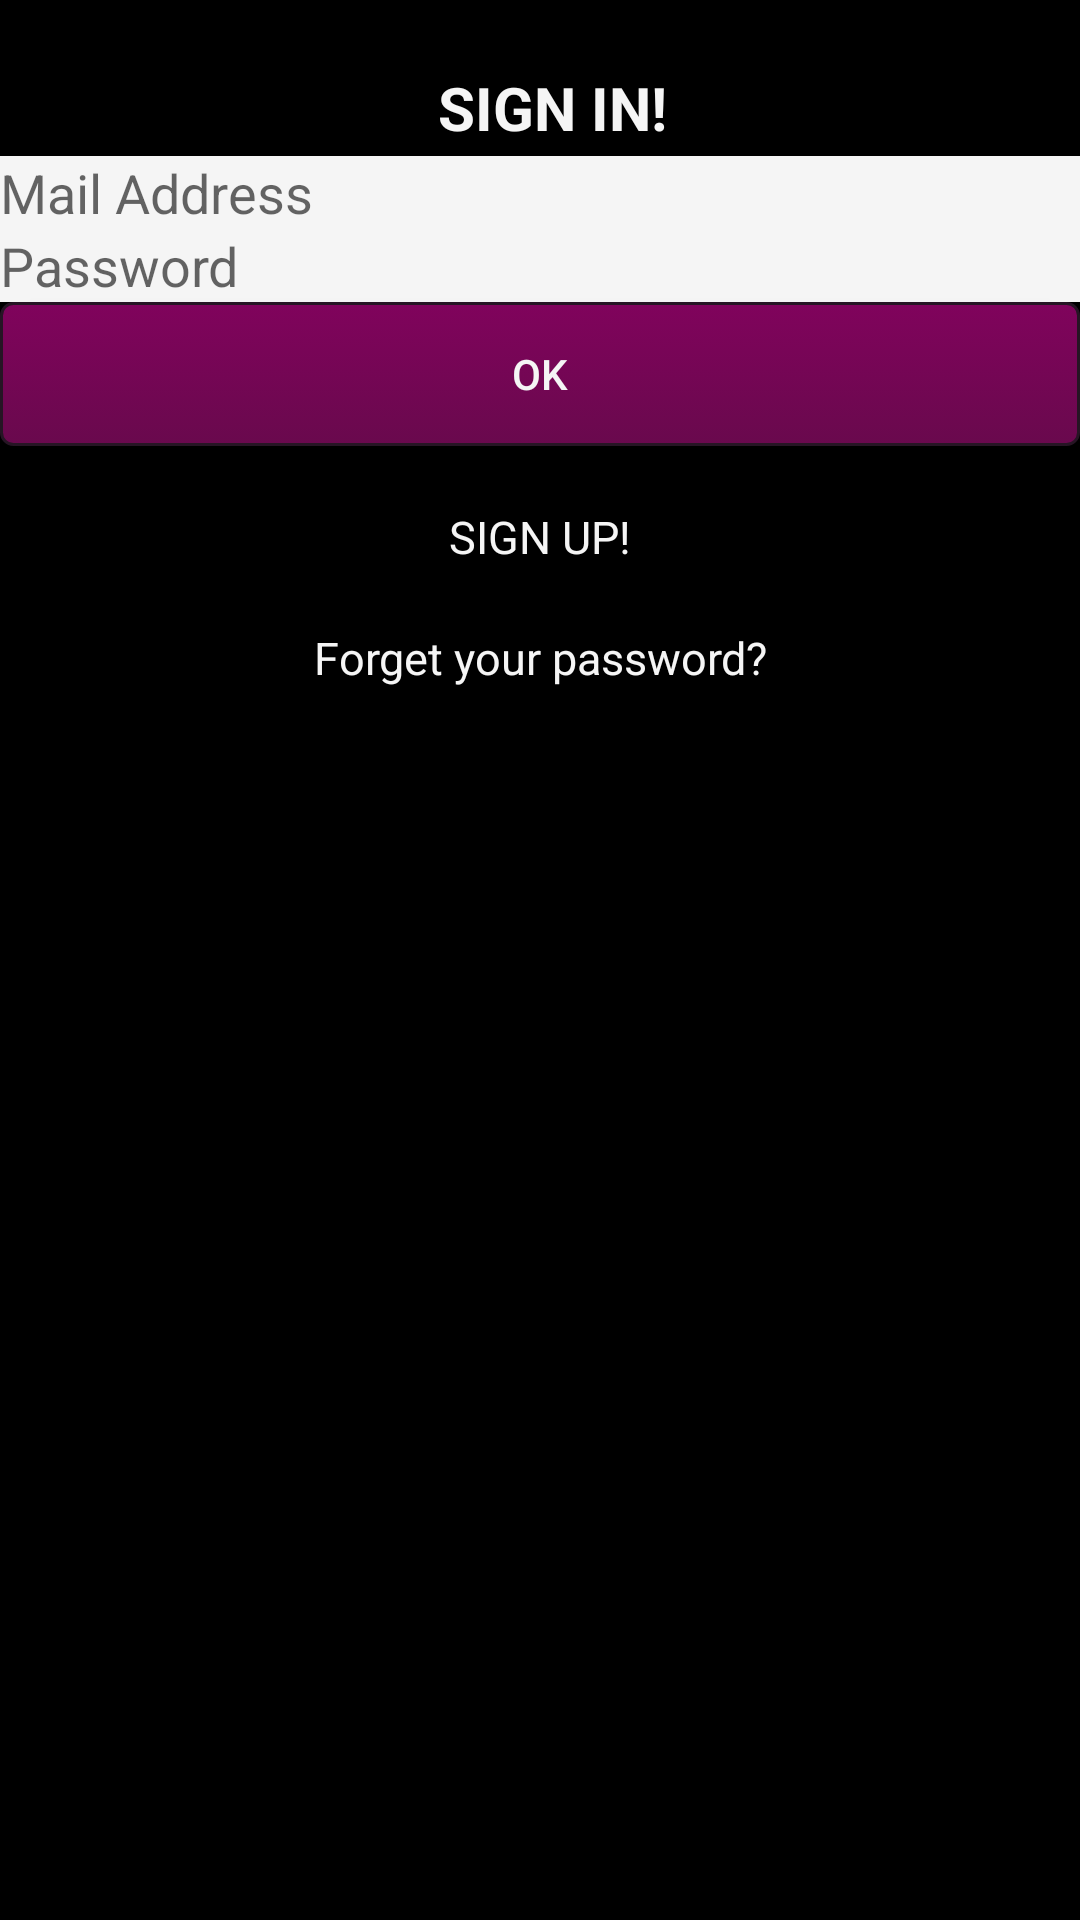

Here is an Android app screen rendered from its layout file. Give the layout XML and the strings, colors and styles it references.
<!-- AndroidManifest.xml: application theme AppTheme -->
<!-- res/layout/activity_signin.xml -->
<?xml version="1.0" encoding="utf-8"?>
<androidx.constraintlayout.widget.ConstraintLayout
    xmlns:android="http://schemas.android.com/apk/res/android"
    xmlns:tools="http://schemas.android.com/tools"
    android:layout_width="match_parent"
    android:layout_height="match_parent">
    <TableLayout
        android:layout_width="match_parent"
        android:layout_height="match_parent"
        android:stretchColumns="1">
        <TextView
            android:id="@+id/text"
            android:textSize="20sp"
            android:layout_width="wrap_content"
            android:layout_height="wrap_content"
            android:layout_gravity="center_horizontal"
            android:layout_marginTop="20dp"
            android:text="@string/sign_in"
            android:clickable="true"
            android:gravity="center"
            android:textColor="@color/colorPrimaryLight"
            style="?android:attr/listSeparatorTextViewStyle"/>
        <EditText
            android:id="@+id/SignInMail"
            android:layout_height="wrap_content"
            android:layout_width="match_parent"
            android:hint="@string/mail_address"
            android:inputType="textEmailAddress"
            android:background="@color/colorPrimaryLight"
            android:textColor="@color/colorBackgroundEditText"/>
        <EditText
            android:id="@+id/SignInPass"
            android:layout_height="wrap_content"
            android:layout_width="match_parent"
            android:hint="@string/password"
            android:inputType="textPassword"
            android:background="@color/colorPrimaryLight"
            android:textColor="@color/colorBackgroundEditText"/>
        <Button
            android:id="@+id/SignInButton"
            android:layout_width="match_parent"
            android:layout_height="wrap_content"
            android:text="@string/ok"
            android:background="@drawable/custom_button"
            android:textColor="@color/colorPrimaryLight"/>
        <TextView
            android:id="@+id/notamember"
            android:textSize="15sp"
            android:layout_width="wrap_content"
            android:layout_height="wrap_content"
            android:layout_gravity="center_horizontal"
            android:layout_marginTop="20dp"
            android:text="@string/sign_up"
            android:onClick="NavigateSignUp"
            android:clickable="true"
            android:gravity="center"
            android:textColor="@color/colorPrimaryLight"/>
        <TextView
            android:id="@+id/forgetyourpassword"
            android:textSize="15sp"
            android:layout_width="wrap_content"
            android:layout_height="wrap_content"
            android:layout_gravity="center_horizontal"
            android:layout_marginTop="20dp"
            android:text="@string/forget_your_password"
            android:onClick="NavigateForgetMyPassword"
            android:clickable="true"
            android:gravity="center"
            android:textColor="@color/colorPrimaryLight"/>
    </TableLayout>
</androidx.constraintlayout.widget.ConstraintLayout>
<!-- resources referenced by this layout -->
<resources>
  <color name="colorBackgroundEditText">#2B0532</color>
  <color name="colorPrimaryLight">#f5f5f5</color>
  <!-- drawable custom_button (drawable) -->
  <?xml version="1.0" encoding="utf-8"?>
  <selector xmlns:android="http://schemas.android.com/apk/res/android">
      <item android:state_pressed="true" >
          <shape>
              <solid
                  android:color="#80035c" />
              <stroke
                  android:width="1dp"
                  android:color="#88D9F3" />
              <corners
                  android:radius="3dp" />
              <padding
                  android:left="10dp"
                  android:top="10dp"
                  android:right="10dp"
                  android:bottom="10dp" />
          </shape>
      </item>
      <item>
          <shape>
              <gradient
                  android:startColor="#80035c"
                  android:endColor="#69094d"
                  android:angle="270" />
              <stroke
                  android:width="1dp"
                  android:color="#261524" />
              <corners
                  android:radius="4dp" />
              <padding
                  android:left="10dp"
                  android:top="10dp"
                  android:right="10dp"
                  android:bottom="10dp" />
          </shape>
      </item>
  </selector>
  <string name="forget_your_password">Forget your password?</string>
  <string name="mail_address">Mail Address</string>
  <string name="ok">OK</string>
  <string name="password">Password</string>
  <string name="sign_in">SIGN IN!</string>
  <string name="sign_up">SIGN UP!</string>
  <style name="AppTheme" parent="AppBaseTheme">
          
          <item name="windowNoTitle">true</item>
          <item name="windowActionBar">false</item>
          <item name="colorPrimary">@color/colorPrimary</item>
          <item name="colorPrimaryDark">@color/colorPrimaryDark</item>
          <item name="android:colorBackground">@android:color/black</item>
          <item name="colorAccent">@color/colorAccent</item>
      </style>
  <style name="AppBaseTheme" parent="Theme.AppCompat.Light.NoActionBar">
          
  
      </style>
  <color name="colorPrimary">#80035c</color>
  <color name="colorPrimaryDark">#261524</color>
  <color name="colorAccent">#80035c</color>
</resources>
